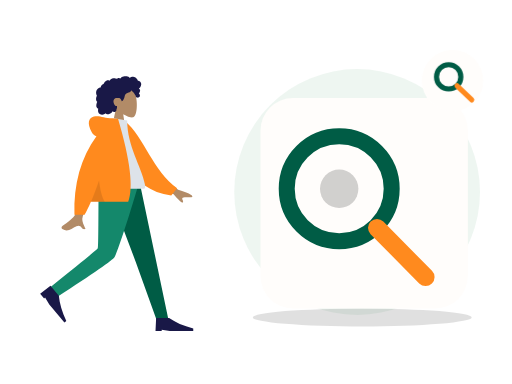
t = 0.00 s
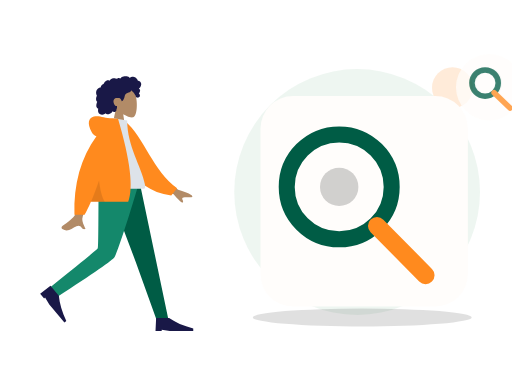
t = 0.70 s
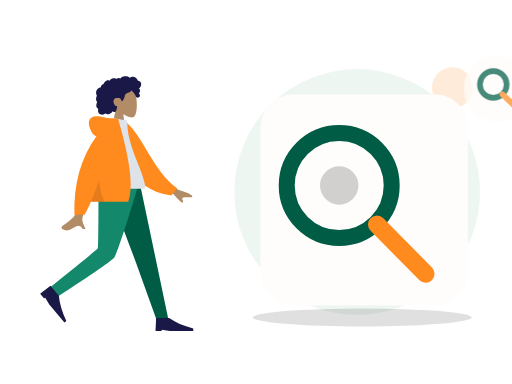
t = 1.05 s
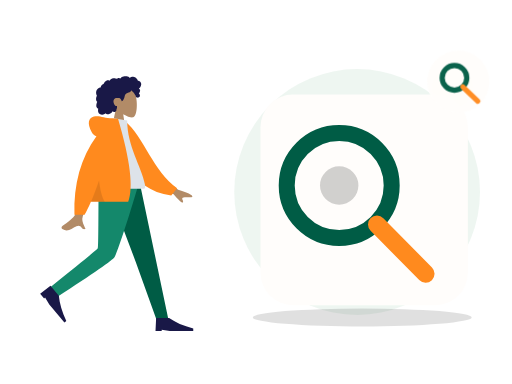
t = 1.75 s
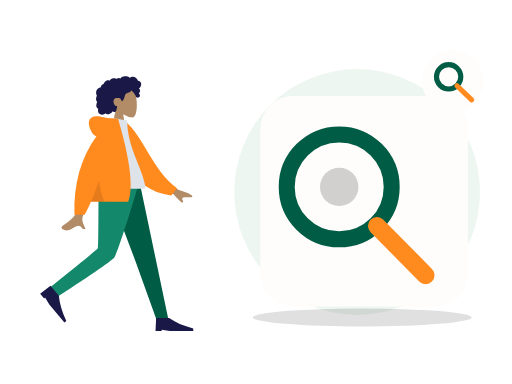
t = 2.10 s
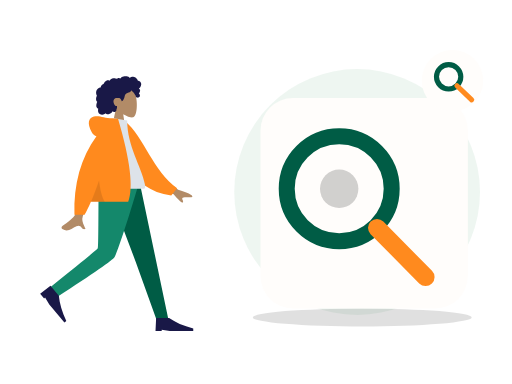
t = 2.80 s

The animated SVG that drew these frames (rendered in a browser with its animation timeline set to each time). Animation: 2 CSS @keyframes rules; one cycle of 2.80 s.

<?xml version="1.0" encoding="UTF-8"?>
<svg xmlns="http://www.w3.org/2000/svg" xmlns:xlink="http://www.w3.org/1999/xlink" width="800" height="600" viewBox="0 0 800 600" role="img" aria-labelledby="zil-055-title zil-055-desc" data-illustration="ZIL-055" data-base="BASE-SEARCH" data-theme="light" data-motion="on" data-requires-business-state="false" data-status="REVUE_VISUELLE_REQUISE">
<title id="zil-055-title">Recherche service</title><desc id="zil-055-desc">Illustration Zamurek. Géométrie vectorielle native. Famille BASE-SEARCH. Sources Humaaans / IRA Design lorsque présentes. Pas de preuve transactionnelle.</desc>
<style><![CDATA[#zil-055-seal{transform-box:fill-box;transform-origin:center;animation:zil-055-hint 2s ease-in-out 1}#zil-055-device{transform-box:fill-box;transform-origin:center;animation:zil-055-float 2.8s ease-in-out 1}@keyframes zil-055-hint{0%,100%{scale:1;opacity:1}50%{scale:1.1;opacity:.72}}@keyframes zil-055-float{0%,100%{translate:0 0}50%{translate:0 -6px}}@media(prefers-reduced-motion:reduce){*{animation:none!important;transition:none!important}}]]></style>
<g id="zil-055-background" data-layer="decor">
<circle cx="558" cy="300" r="192" fill="#EAF4EE" opacity=".81"/>
<ellipse cx="566" cy="496" rx="171" ry="14" fill="#005C452" opacity=".12"/>
<circle cx="707" cy="137" r="32" fill="#FF8A1E" opacity=".17"/>
<path d="M701 218l10 16 16 10-16 10-10 16-10-16-16-10 16-10z" fill="#D21868" opacity=".25"/></g>
<g id="zil-055-person" data-upstream="Humaaans" data-source="standing-23.svg"><svg x="9" y="89" width="355" height="445" viewBox="0 0 380 480" overflow="visible">
    
    <title>humaaans/standing-23</title>
    <desc>Created with Sketch.</desc>
    <g id="zil-055-person-node-0" data-part="part" stroke="none" stroke-width="1" fill="none" fill-rule="evenodd">
        <g id="zil-055-person-node-1" data-part="part" transform="translate(34.000000, 18.000000)">
            <g id="zil-055-person-node-2" data-part="head" transform="translate(85.439497, 0.000000)">
                <g id="zil-055-person-node-3" data-part="head" stroke-width="1" transform="translate(56.316359, 32.329762)" fill="#B28B67">
                    <path d="M8.61668863,35.9695996 C3.8111203,30.3288374 0.558611141,23.4160055 1.10210733,15.6699789 C2.66807119,-6.64848056 33.7361385,-1.73870383 39.7795208,9.52573796 C45.8229031,20.7901798 45.1047922,49.3633705 37.294259,51.3766405 C34.1794292,52.1795298 27.5439155,50.2127726 20.7905107,46.1421897 L25.0294931,76.1313749 L0,76.1313749 L8.61668863,35.9695996 Z"></path>
                </g>
                <path d="M107.18432,26.2397085 C106.666011,24.4178338 105.271891,22.8579294 103.393081,22.3951495 C102.937473,22.2828961 102.466945,22.2375565 101.998137,22.2564594 C101.829973,22.2631713 101.782811,22.3116615 101.704229,22.194066 C101.645929,22.1068795 101.644622,21.8938789 101.620628,21.7914194 C101.545966,21.4728088 101.452603,21.1581705 101.337377,20.8516825 C100.944262,19.8063356 100.28364,18.8811868 99.4872363,18.1018509 C97.9976224,16.6438581 95.984887,15.6376184 93.8937763,15.4555747 C92.7492892,15.3559918 91.6131209,15.5419393 90.5311278,15.9142452 C89.9709499,16.1069732 89.4277534,16.3469585 88.8987194,16.6122847 C88.7394249,16.6921428 88.2226284,17.0832832 88.0627839,17.0579423 C87.886233,17.0299988 87.5314124,16.5912586 87.3878617,16.4811283 C85.6134838,15.1197734 83.4223413,14.5845322 81.2122237,14.6009011 C78.7176172,14.6193246 76.3154798,14.7439745 74.2349567,16.2647032 C73.7945419,16.5866698 73.375096,16.9391825 72.9757252,17.3103241 C72.7654179,17.5057231 72.5617106,17.7084504 72.3674221,17.9196018 C72.2502027,18.0469913 72.1360771,18.1772573 72.0262141,18.3110162 C71.8397631,18.5380571 71.8696695,18.6126416 71.6086932,18.4542266 C70.607413,17.8459077 69.4471133,17.5614046 68.2784261,17.7050259 C67.58446,17.7903632 66.9092628,17.9987066 66.2681658,18.2729364 C66.0498834,18.3662868 65.544637,18.7386612 65.3119859,18.7422912 C65.0811909,18.7458526 64.5830259,18.4006683 64.3452871,18.3129339 C63.0612368,17.8389218 61.6772234,17.7220797 60.3275853,17.9411074 C58.9353906,18.1671209 57.5678086,18.7225663 56.3882588,19.490122 C55.8209309,19.859346 55.3259283,20.2684305 54.9283451,20.817438 C54.7566754,21.0544783 54.6015059,21.3052163 54.4069424,21.5249974 C54.293023,21.6536881 54.0674531,21.7857348 54.0063341,21.9486016 C54.0429093,21.8510733 52.4837888,21.2500142 52.336663,21.2115919 C51.5528402,21.0068784 50.7547174,21.0483827 49.9871884,21.30097 C48.5439123,21.7759409 47.3026934,22.8410811 46.2825757,23.9331375 C45.7586292,24.494062 45.3001331,25.1140925 44.9109374,25.7746685 C44.7244177,26.0910875 44.5538481,26.416547 44.3977848,26.7489239 C44.3221594,26.9099414 44.2720404,27.1113674 44.1724211,27.256427 C44.0439954,27.4433334 43.9577137,27.4468948 43.7251313,27.5283967 C42.5439315,27.9422069 41.4671635,28.6426435 40.647178,29.5890923 C39.8177737,30.5466364 39.279596,31.7258107 39.0539573,32.967584 C39.0406885,33.0407302 39.0327822,33.3438623 38.9899508,33.3834489 C38.9312379,33.4379661 38.6937055,33.413858 38.6038488,33.4244053 C38.2926847,33.4609099 37.9837206,33.5152216 37.6788815,33.587409 C37.1169161,33.7204146 36.5699383,33.916156 36.0525232,34.1721677 C34.0355253,35.1701203 32.5931429,37.041033 31.8872143,39.1462465 C31.146498,41.3555632 31.1596293,43.8867095 32.0449276,46.0547958 C32.1879283,46.4049799 32.3580855,46.7448905 32.5579427,47.0664462 C32.6806621,47.2638313 32.7202623,47.2643108 32.6405807,47.4714214 C32.5517552,47.7018182 32.3895044,47.9257086 32.2840413,48.1508318 C31.9399458,48.8855128 31.6993883,49.6647116 31.5474501,50.4605533 C31.2981613,51.7660213 31.1746169,53.1379235 31.4205369,54.4533224 C31.5347312,55.0641069 31.7336948,55.6611936 32.0372276,56.2052013 C32.1919846,56.4825816 32.373073,56.7456477 32.5775366,56.9889889 C32.6836871,57.115351 32.7964377,57.2360286 32.9143446,57.3516379 C32.9817887,57.4176613 33.0702016,57.475466 33.1275394,57.5492286 C33.2675151,57.7290806 33.2969403,57.5812129 33.2247524,57.8453063 C33.1238269,58.2145303 32.8950257,58.578823 32.7549125,58.9381161 C32.6105368,59.3083674 32.4800486,59.6836868 32.360698,60.0627047 C32.1189717,60.8301919 31.9145769,61.6115824 31.78677,62.4063967 C31.5413313,63.9323991 31.5844377,65.5583954 32.3062477,66.958926 C32.614868,67.5579989 33.0576203,68.0835146 33.5946293,68.4923252 C33.8574619,68.692313 34.1421571,68.8646997 34.4408087,69.0062663 C34.5942594,69.0791386 34.7901979,69.1103695 34.8601858,69.2587851 C34.9355362,69.4183644 34.8236794,69.7352628 34.798173,69.9136765 C34.5762468,71.4657732 34.46494,73.0953994 34.9263236,74.6164021 C35.3512696,76.0173436 36.2868931,77.2542541 37.5016431,78.0731766 C39.858199,79.6617779 43.0347403,79.5721943 45.510853,78.3004229 C46.1562813,77.9688679 46.7601156,77.5572493 47.2987746,77.0717311 C48.6704129,78.9181933 51.4929587,78.8597722 53.4976502,78.3336401 C55.995213,77.6782008 57.9992858,75.9415263 59.153948,73.6597483 C60.7327999,75.5817539 64.0462919,74.9581619 65.1411412,72.8730842 C65.4091301,72.362773 65.5680809,71.8003417 65.6463188,71.2311985 C65.6875003,70.9319018 65.6612376,70.6300025 65.6921753,70.3331028 C65.731638,69.9547699 65.9843643,69.5871212 66.1296338,69.2211162 C66.4125415,68.5088311 66.5881987,67.7730542 66.5957612,67.0047451 C66.59968,66.6036053 66.5488735,66.2126704 66.510717,65.8147495 C66.4764106,65.4565523 66.5757548,65.1228056 66.6321989,64.7692657 C65.9916518,64.8747386 65.2112666,64.7020095 64.607776,64.5162675 C64.0155604,64.3340183 63.4608826,63.8539793 63.0428805,63.4155815 C62.0723317,62.3975616 61.4794287,61.0630544 61.0739391,59.7348481 C60.1838283,56.8196842 60.5486864,53.3221588 63.4808202,51.7222568 C64.8467522,50.97696 68.9389121,50.9794047 70.5657976,51.3477557 C72.2763966,51.7350608 74.2156378,55.509559 74.3110633,55.8643318 C74.3701198,56.0839074 74.3404197,56.3556716 74.5421332,56.501964 C74.9854355,56.8236566 75.7165268,56.2654031 76.0435034,55.989872 C76.6077376,55.5143532 77.0102021,54.8816523 77.3587664,54.2403217 C78.1182516,52.843147 78.7305422,51.3448142 79.1630507,49.8152504 C79.4964899,48.6360075 79.7096848,47.4199862 80.1454932,46.27081 C80.5791705,45.1273184 81.262824,44.1052577 82.3257732,43.4574892 C83.4820854,42.7528064 84.8075234,42.3816647 86.0769299,41.9388151 C87.3351989,41.4999379 88.5717427,40.9635324 89.547104,40.0322881 C89.7615363,39.8275061 89.9698499,39.6099167 90.1424821,39.3688356 C90.2787453,39.1785048 90.4134272,38.8141436 90.6210533,38.693466 C90.9438362,38.5057378 91.4149136,38.9939271 91.69404,39.1711765 C93.0711096,40.0457804 94.2199967,41.2655687 95.146614,42.5980898 C96.068075,43.9233511 96.8241777,45.1985469 97.4385996,46.6783878 C97.8943457,47.7759233 98.1787795,49.1815221 98.9803399,50.0809875 C99.3381855,50.4826067 101.998137,50.7255754 102.859716,50.3749421 C103.721295,50.0243088 104.686894,49.113855 104.976058,48.5432735 C105.272097,47.9592682 105.342841,47.3177321 105.216341,46.6783878 C105.141953,46.3022464 104.990015,45.9508981 104.906895,45.5814687 C104.836907,45.2711452 104.773382,44.977807 104.622338,44.6935094 C104.336061,44.1547753 103.846971,43.7675387 103.257162,43.6056308 C103.870965,43.0397066 104.37958,42.3626933 104.731513,41.6058903 C105.097196,40.8196371 105.407123,39.8634628 105.495055,39.000502 C105.566555,38.2995861 105.456211,37.5733977 105.072515,36.9710373 C104.669982,36.3391582 103.956903,35.9269232 103.339937,35.5327693 C104.282367,34.7954172 105.088946,33.8986913 105.752043,32.9058754 C107.041594,30.9751718 107.839235,28.5414853 107.18432,26.2397085 Z" id="zil-055-person-node-4" data-part="part" fill="#191847"></path>
            </g>
            <g id="zil-055-person-node-5" data-part="legs" transform="translate(0.000000, 194.763541)">
                <polygon id="zil-055-person-node-6" data-part="part" fill="#005C45" points="133.49063 0 183.634758 132.684377 218.782099 230.479916 238.82308 230.479916 190.509575 1.02353644e-13"></polygon>
                <path d="M121.097514,0 C120.552445,45.5267591 120.946508,106.821151 119.676509,109.659057 C118.829844,111.550995 92.4953159,133.107162 40.6729263,174.327559 L51.0027861,191.89278 C112.527888,152.21665 144.863197,129.735517 148.008713,124.44938 C152.726988,116.520175 176.431228,43.5545895 188.764094,0 L121.097514,0 Z" id="zil-055-person-node-7" data-part="part" fill="#14886B"></path>
                <g id="zil-055-person-node-8" data-part="part" transform="translate(58.923598, 197.107258) rotate(50.000000) translate(-58.923598, -197.107258) translate(27.115284, 176.249347)" fill="#191847">
                    <path d="M0,41.7158218 L1.04289555,19.8150154 L22.943702,19.8150154 C33.3284421,27.1152842 46.8860842,33.0250256 63.6166283,37.5442397 L63.6166283,41.7158218 L23.9865976,41.7158218 L10.4289555,39.6300307 L10.4289555,41.7158218 L0,41.7158218 Z" id="zil-055-person-node-9" data-part="part"></path>
                </g>
                <g id="zil-055-person-node-10" data-part="part" transform="translate(216.922274, 207.536214)" fill="#191847">
                    <path d="M0,41.7158218 L1.04289555,19.8150154 L22.943702,19.8150154 C33.3284421,27.1152842 46.8860842,33.0250256 63.6166283,37.5442397 L63.6166283,41.7158218 L23.9865976,41.7158218 L10.4289555,39.6300307 L10.4289555,41.7158218 L0,41.7158218 Z" id="zil-055-person-node-11" data-part="part"></path>
                </g>
            </g>
            <g id="zil-055-person-node-12" data-part="body" transform="translate(22.922792, 85.404334)">
                <path d="M198.964869,96.1669474 L232.231433,120.595314 C241.254011,123.029931 248.792082,126.059006 254.845649,129.682538 C256.275606,130.985537 258.003844,133.624326 252.073465,133.168278 C246.143085,132.712229 239.884706,132.499245 239.066429,134.522006 C238.248152,136.544766 241.836896,138.963766 240.182801,141.693 C239.080072,143.512489 233.870334,138.950187 224.553589,128.006095 L191.610963,114.34562 L198.964869,96.1669474 Z M71.2380339,97.0100305 L93.0318307,97.0957353 C79.5751668,140.53616 72.3105679,163.585377 71.2380339,166.243387 C68.8248325,172.223909 73.9314912,181.33214 76.1153011,186.226836 C69.002705,189.409511 69.7605597,177.622767 60.788211,181.797022 C52.5986673,185.607089 46.3689017,192.510675 36.9070672,186.672433 C35.7437902,185.954655 34.4690282,183.252093 37.5490144,181.140184 C45.2223833,175.878647 56.2801726,166.67001 57.7742541,163.638916 C59.8117011,159.505478 64.2996277,137.295849 71.2380339,97.0100305 Z" id="zil-055-person-node-13" data-part="part" fill="#B28B67"></path>
                <path d="M127.996379,9.99126343 L136.845297,7.66438547 C172.696724,33.5424787 191.22711,87.6619834 234.647976,113.391279 L225.880465,126.441219 C154.233028,123.866416 130.7617,57.9296166 127.996379,9.99126343 Z" id="zil-055-person-node-14" data-part="part" fill="#FF8A1E" transform="translate(181.322177, 67.052802) rotate(5.000000) translate(-181.322177, -67.052802) "></path>
                <path d="M93.8605991,118.890092 C130.019619,118.890092 156.617436,118.890092 173.65405,118.890092 C177.300204,118.890092 176.613156,113.625177 176.086082,110.968472 C170.003016,80.3068849 146.257032,47.2551777 146.257032,3.60918021 L123.240844,0 C104.2035,30.6177517 97.6200564,68.3144034 93.8605991,118.890092 Z" id="zil-055-person-node-15" data-part="part" fill="#DDE3E9"></path>
                <path d="M94.5018144,30.0958364 C91.159002,29.1349436 88.5118406,26.8938416 86.5603303,23.3725304 C78.1478728,8.19306644 81.186005,-0.164352814 90.176254,-2.91148372 C99.1665031,-5.65861462 107.183923,-2.17603713e-14 121.507793,-7.54951657e-15 C122.286892,-6.66133815e-15 123.000459,0.0488414414 123.648494,0.146524324 L130.853759,0.557677906 C151.526451,70.6198746 157.227856,117.364282 147.957974,140.790899 L85.1543132,140.790899 C81.433263,149.467655 77.8725321,156.767924 74.4721203,162.691705 L57.359255,162.691705 C55.7486939,110.616897 68.1295471,66.4182737 94.5018144,30.0958364 Z" id="zil-055-person-node-16" data-part="part" fill="#FF8A1E"></path>
                <path d="M98.8302349,104.808535 C100.805398,121.334664 104.015698,133.328785 108.461137,140.790899 L85.1543132,140.790899 C89.4948142,130.669705 94.0534546,118.675583 98.8302345,104.808534 Z" id="zil-055-person-node-17" data-part="part" fill-opacity="0.1" fill="#000000"></path>
            </g>
        </g>
    </g>
</svg></g>
<g id="zil-055-device" data-layer="object" transform="translate(407 153)">
<rect x="0" y="0" width="324" height="329" rx="51" fill="#FFFDFB" stroke="#FF8A1EUTLINE" stroke-width="4"/>
<g id="zil-055-object-geometry" transform="translate(1 16)"><circle cx="122" cy="126" r="82" stroke="#005C45" stroke-width="25" fill="none"/><path d="M181 187l76 77" stroke="#FF8A1E" stroke-width="28" stroke-linecap="round"/><circle cx="122" cy="126" r="30" fill="#005C452" opacity=".18"/></g>
</g>

<g id="zil-055-seal" data-layer="contextual-accessory" transform="translate(707 126)">
<circle r="48" fill="#FFFDFB" stroke="#FF8A1EUTLINE" stroke-width="4"/>
<g id="zil-055-context-symbol"><circle cx="-6" cy="-6" r="19" fill="none" stroke="#005C45" stroke-width="8"/><path d="M7 8l23 22" stroke="#FF8A1E" stroke-width="8" stroke-linecap="round"/></g></g>
</svg>
